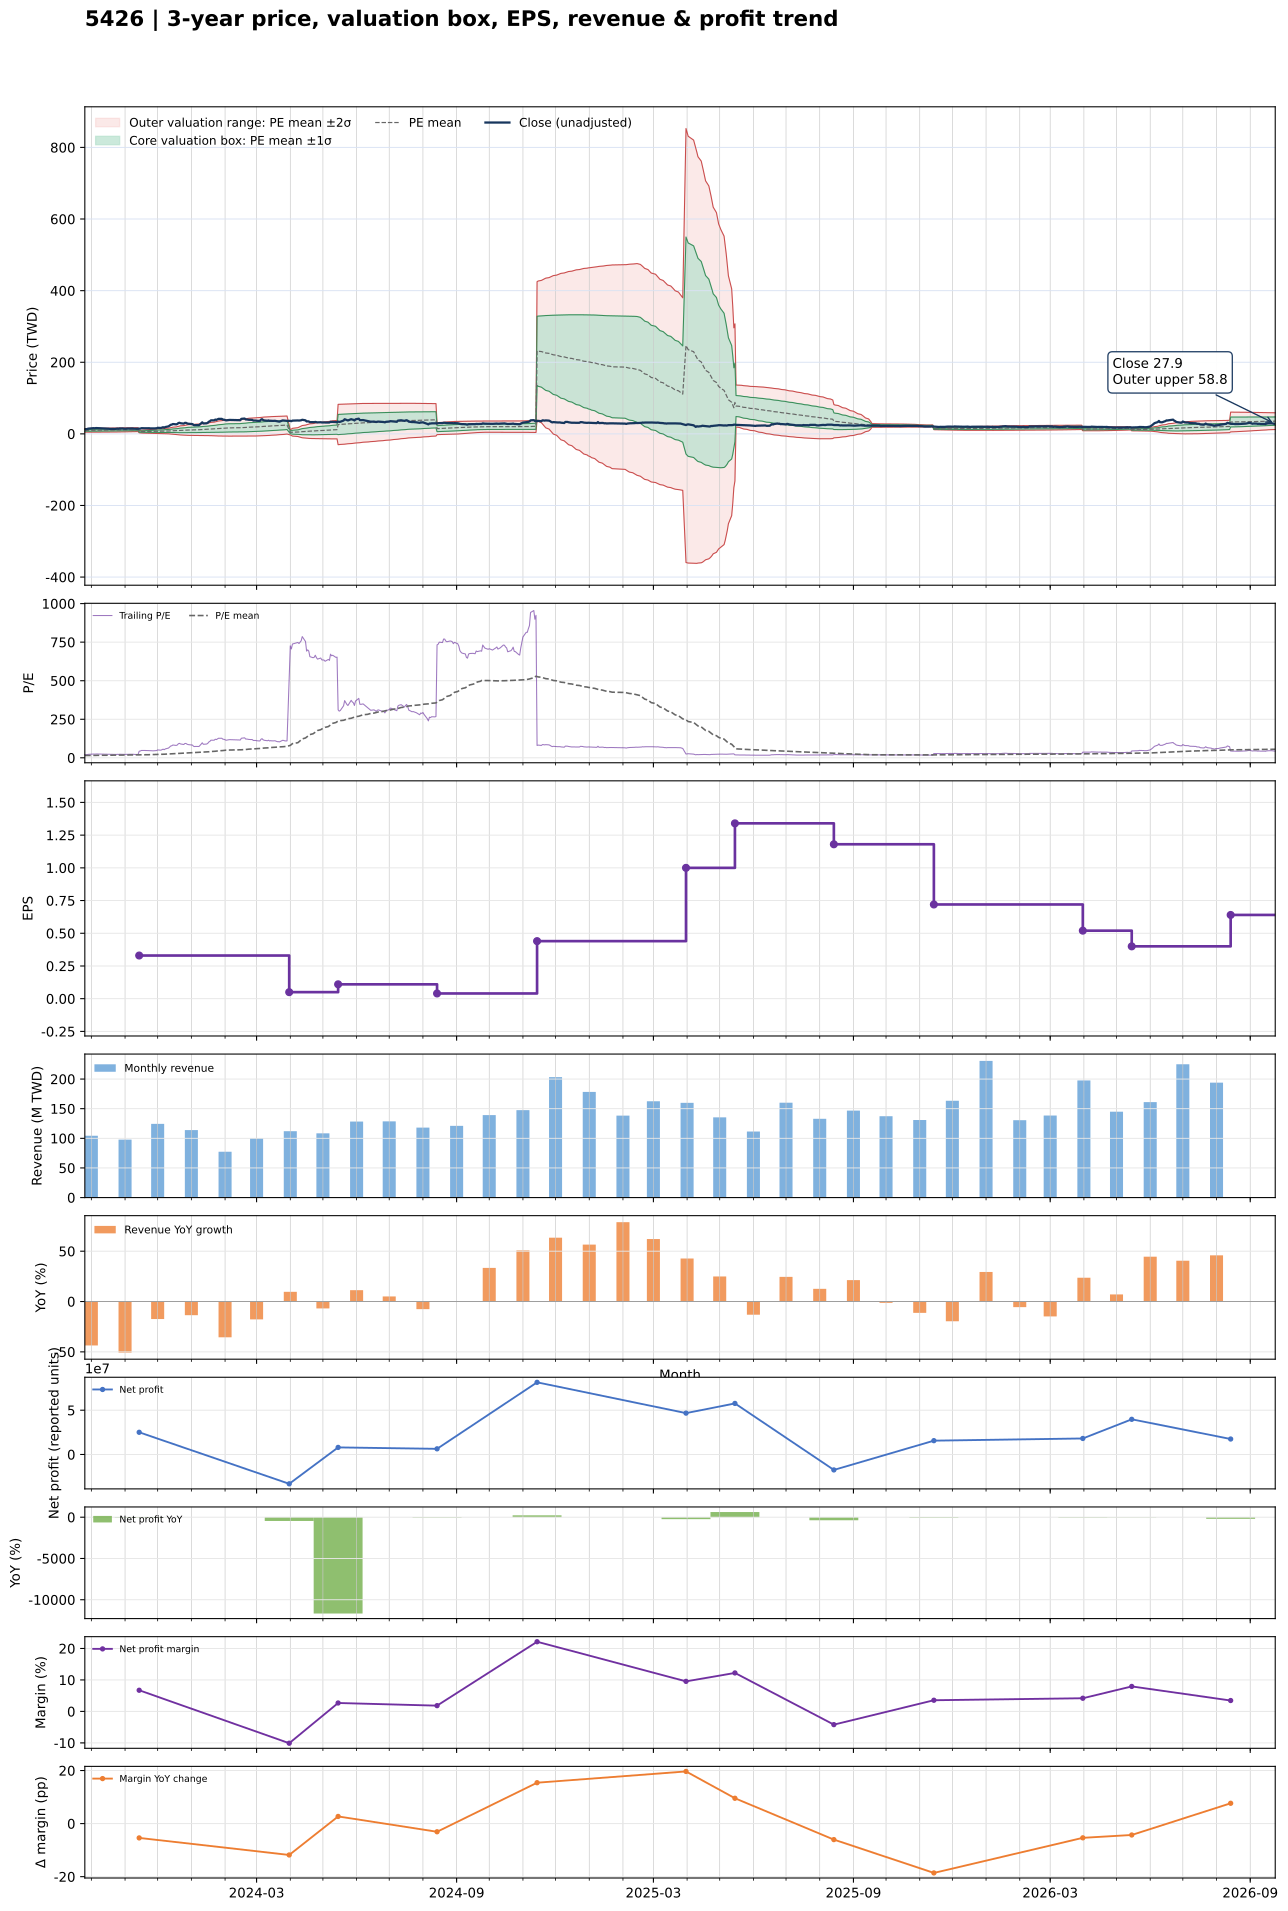

The file beside this chart, header and first rows:
date, close, available_date, period_end, ttm_eps, pe, pe_mean, pe_std, price_m2, price_m1, price_mean, price_p1, price_p2, forward_eps, forward_pe, forward_pe_mean, forward_pe_std, forward_price_m2, forward_price_m1, forward_price_mean, forward_price_p1, forward_price_p2
2023-09-25, 13.25, 2023-08-14, 2023-06-30, 0.65, 20.38, 14.94, 3.74, 4.848, 7.279, 9.71, 12.14, 14.57, , , , , , , , , 
2023-09-26, 13.15, 2023-08-14, 2023-06-30, 0.65, 20.23, 15.01, 3.757, 4.874, 7.316, 9.758, 12.2, 14.64, , , , , , , , , 
2023-09-27, 13.2, 2023-08-14, 2023-06-30, 0.65, 20.31, 15.08, 3.774, 4.899, 7.352, 9.805, 12.26, 14.71, , , , , , , , , 
2023-09-28, 14.5, 2023-08-14, 2023-06-30, 0.65, 22.31, 15.17, 3.817, 4.902, 7.383, 9.863, 12.34, 14.83, , , , , , , , , 
2023-10-02, 15.95, 2023-08-14, 2023-06-30, 0.65, 24.54, 15.28, 3.896, 4.869, 7.401, 9.934, 12.47, 15, , , , , , , , , 
2023-10-03, 15.9, 2023-08-14, 2023-06-30, 0.65, 24.46, 15.39, 3.972, 4.839, 7.421, 10, 12.58, 15.17, , , , , , , , , 
2023-10-04, 15.55, 2023-08-14, 2023-06-30, 0.65, 23.92, 15.49, 4.033, 4.825, 7.446, 10.07, 12.69, 15.31, , , , , , , , , 
2023-10-05, 16.05, 2023-08-14, 2023-06-30, 0.65, 24.69, 15.6, 4.104, 4.803, 7.471, 10.14, 12.81, 15.47, , , , , , , , , 
2023-10-06, 16.1, 2023-08-14, 2023-06-30, 0.65, 24.77, 15.71, 4.172, 4.786, 7.498, 10.21, 12.92, 15.63, , , , , , , , , 
2023-10-11, 15.4, 2023-08-14, 2023-06-30, 0.65, 23.69, 15.81, 4.219, 4.79, 7.532, 10.27, 13.02, 15.76, , , , , , , , , 
2023-10-12, 15.3, 2023-08-14, 2023-06-30, 0.65, 23.54, 15.91, 4.261, 4.8, 7.569, 10.34, 13.11, 15.88, , , , , , , , , 
2023-10-13, 15.05, 2023-08-14, 2023-06-30, 0.65, 23.15, 16, 4.295, 4.816, 7.608, 10.4, 13.19, 15.98, , , , , , , , , 
2023-10-16, 14.55, 2023-08-14, 2023-06-30, 0.65, 22.38, 16.09, 4.316, 4.847, 7.652, 10.46, 13.26, 16.07, , , , , , , , , 
2023-10-17, 14.35, 2023-08-14, 2023-06-30, 0.65, 22.08, 16.18, 4.328, 4.889, 7.703, 10.52, 13.33, 16.14, , , , , , , , , 
2023-10-18, 13.9, 2023-08-14, 2023-06-30, 0.65, 21.38, 16.26, 4.33, 4.941, 7.756, 10.57, 13.39, 16.2, , , , , , , , , 
2023-10-19, 14, 2023-08-14, 2023-06-30, 0.65, 21.54, 16.35, 4.329, 5, 7.814, 10.63, 13.44, 16.26, , , , , , , , , 
2023-10-20, 13.85, 2023-08-14, 2023-06-30, 0.65, 21.31, 16.44, 4.324, 5.063, 7.873, 10.68, 13.49, 16.3, , , , , , , , , 
2023-10-23, 13.8, 2023-08-14, 2023-06-30, 0.65, 21.23, 16.52, 4.317, 5.128, 7.934, 10.74, 13.55, 16.35, , , , , , , , , 
2023-10-24, 14.2, 2023-08-14, 2023-06-30, 0.65, 21.85, 16.61, 4.315, 5.188, 7.993, 10.8, 13.6, 16.41, , , , , , , , , 
2023-10-25, 14.75, 2023-08-14, 2023-06-30, 0.65, 22.69, 16.71, 4.322, 5.241, 8.05, 10.86, 13.67, 16.48, , , , , , , , , 
2023-10-26, 14.3, 2023-08-14, 2023-06-30, 0.65, 22, 16.8, 4.316, 5.308, 8.114, 10.92, 13.72, 16.53, , , , , , , , , 
2023-10-27, 15.05, 2023-08-14, 2023-06-30, 0.65, 23.15, 16.9, 4.322, 5.366, 8.175, 10.98, 13.79, 16.6, , , , , , , , , 
2023-10-30, 14.95, 2023-08-14, 2023-06-30, 0.65, 23, 17, 4.324, 5.428, 8.239, 11.05, 13.86, 16.67, , , , , , , , , 
2023-10-31, 14.5, 2023-08-14, 2023-06-30, 0.65, 22.31, 17.09, 4.315, 5.501, 8.306, 11.11, 13.92, 16.72, , , , , , , , , 
2023-11-01, 14.25, 2023-08-14, 2023-06-30, 0.65, 21.92, 17.19, 4.295, 5.589, 8.381, 11.17, 13.96, 16.76, , , , , , , , , 
2023-11-02, 14.65, 2023-08-14, 2023-06-30, 0.65, 22.54, 17.29, 4.279, 5.674, 8.455, 11.24, 14.02, 16.8, , , , , , , , , 
2023-11-03, 14.75, 2023-08-14, 2023-06-30, 0.65, 22.69, 17.39, 4.257, 5.771, 8.538, 11.3, 14.07, 16.84, , , , , , , , , 
2023-11-06, 14.95, 2023-08-14, 2023-06-30, 0.65, 23, 17.5, 4.239, 5.863, 8.618, 11.37, 14.13, 16.88, , , , , , , , , 
2023-11-07, 14.9, 2023-08-14, 2023-06-30, 0.65, 22.92, 17.6, 4.223, 5.948, 8.693, 11.44, 14.18, 16.93, , , , , , , , , 
2023-11-08, 15.05, 2023-08-14, 2023-06-30, 0.65, 23.15, 17.7, 4.21, 6.031, 8.768, 11.5, 14.24, 16.98, , , , , , , , , 
2023-11-09, 14.45, 2023-08-14, 2023-06-30, 0.65, 22.23, 17.79, 4.186, 6.122, 8.843, 11.56, 14.28, 17.01, , , , , , , , , 
2023-11-10, 14.2, 2023-08-14, 2023-06-30, 0.65, 21.85, 17.88, 4.159, 6.215, 8.918, 11.62, 14.32, 17.03, , , , , , , , , 
2023-11-13, 14.15, 2023-08-14, 2023-06-30, 0.65, 21.77, 17.97, 4.128, 6.313, 8.996, 11.68, 14.36, 17.04, , , , , , , , , 
2023-11-14, 14.15, 2023-11-14, 2023-09-30, 0.33, 42.88, 18.23, 4.669, 2.935, 4.476, 6.016, 7.557, 9.098, , , , , , , , , 
2023-11-15, 14.5, 2023-11-14, 2023-09-30, 0.33, 43.94, 18.5, 5.184, 2.685, 4.395, 6.106, 7.817, 9.528, , , , , , , , , 
2023-11-16, 15.75, 2023-11-14, 2023-09-30, 0.33, 47.73, 18.81, 5.79, 2.385, 4.295, 6.206, 8.117, 10.03, , , , , , , , , 
2023-11-17, 15.65, 2023-11-14, 2023-09-30, 0.33, 47.42, 19.11, 6.312, 2.139, 4.222, 6.305, 8.388, 10.47, , , , , , , , , 
2023-11-20, 15.65, 2023-11-14, 2023-09-30, 0.33, 47.42, 19.41, 6.78, 1.93, 4.167, 6.405, 8.642, 10.88, , , , , , , , , 
2023-11-21, 15.6, 2023-11-14, 2023-09-30, 0.33, 47.27, 19.71, 7.202, 1.75, 4.127, 6.503, 8.88, 11.26, , , , , , , , , 
2023-11-22, 15.5, 2023-11-14, 2023-09-30, 0.33, 46.97, 20, 7.582, 1.596, 4.098, 6.601, 9.103, 11.6, , , , , , , , , 
2023-11-23, 15.75, 2023-11-14, 2023-09-30, 0.33, 47.73, 20.3, 7.955, 1.45, 4.075, 6.7, 9.325, 11.95, , , , , , , , , 
2023-11-24, 15.3, 2023-11-14, 2023-09-30, 0.33, 46.36, 20.59, 8.264, 1.341, 4.068, 6.795, 9.522, 12.25, , , , , , , , , 
2023-11-27, 14.95, 2023-11-14, 2023-09-30, 0.33, 45.3, 20.87, 8.525, 1.26, 4.074, 6.887, 9.7, 12.51, , , , , , , , , 
2023-11-28, 15.2, 2023-11-14, 2023-09-30, 0.33, 46.06, 21.16, 8.789, 1.181, 4.081, 6.981, 9.882, 12.78, , , , , , , , , 
2023-11-29, 15.5, 2023-11-14, 2023-09-30, 0.33, 46.97, 21.45, 9.056, 1.101, 4.09, 7.078, 10.07, 13.06, , , , , , , , , 
2023-11-30, 15.5, 2023-11-14, 2023-09-30, 0.33, 46.97, 21.74, 9.313, 1.026, 4.1, 7.173, 10.25, 13.32, , , , , , , , , 
2023-12-01, 16.9, 2023-11-14, 2023-09-30, 0.33, 51.21, 22.06, 9.656, 0.9057, 4.092, 7.279, 10.47, 13.65, , , , , , , , , 
2023-12-04, 16.35, 2023-11-14, 2023-09-30, 0.33, 49.55, 22.36, 9.938, 0.8207, 4.1, 7.38, 10.66, 13.94, , , , , , , , , 
2023-12-05, 17.35, 2023-11-14, 2023-09-30, 0.33, 52.58, 22.69, 10.28, 0.7067, 4.098, 7.489, 10.88, 14.27, , , , , , , , , 
2023-12-06, 18.55, 2023-11-14, 2023-09-30, 0.33, 56.21, 23.05, 10.69, 0.5531, 4.08, 7.606, 11.13, 14.66, , , , , , , , , 
2023-12-07, 17.3, 2023-11-14, 2023-09-30, 0.33, 52.42, 23.38, 10.98, 0.469, 4.092, 7.714, 11.34, 14.96, , , , , , , , , 
2023-12-08, 19, 2023-11-14, 2023-09-30, 0.33, 57.58, 23.75, 11.37, 0.3299, 4.083, 7.836, 11.59, 15.34, , , , , , , , , 
2023-12-11, 20.9, 2023-11-14, 2023-09-30, 0.33, 63.33, 24.15, 11.9, 0.1153, 4.043, 7.97, 11.9, 15.83, , , , , , , , , 
2023-12-12, 22.95, 2023-11-14, 2023-09-30, 0.33, 69.55, 24.61, 12.57, -0.1723, 3.975, 8.122, 12.27, 16.42, , , , , , , , , 
2023-12-13, 25.2, 2023-11-14, 2023-09-30, 0.33, 76.36, 25.12, 13.39, -0.5496, 3.871, 8.291, 12.71, 17.13, , , , , , , , , 
2023-12-14, 25.8, 2023-11-14, 2023-09-30, 0.33, 78.18, 25.64, 14.22, -0.923, 3.769, 8.461, 13.15, 17.84, , , , , , , , , 
2023-12-15, 27.4, 2023-11-14, 2023-09-30, 0.33, 83.03, 26.21, 15.12, -1.33, 3.659, 8.648, 13.64, 18.63, , , , , , , , , 
2023-12-18, 26.55, 2023-11-14, 2023-09-30, 0.33, 80.45, 26.76, 15.87, -1.643, 3.594, 8.83, 14.07, 19.3, , , , , , , , , 
2023-12-19, 27.3, 2023-11-14, 2023-09-30, 0.33, 82.73, 27.33, 16.63, -1.956, 3.531, 9.018, 14.51, 19.99, , , , , , , , , 
2023-12-20, 30, 2023-11-14, 2023-09-30, 0.33, 90.91, 27.96, 17.57, -2.368, 3.43, 9.228, 15.03, 20.82, , , , , , , , , 
... 669 more rows
